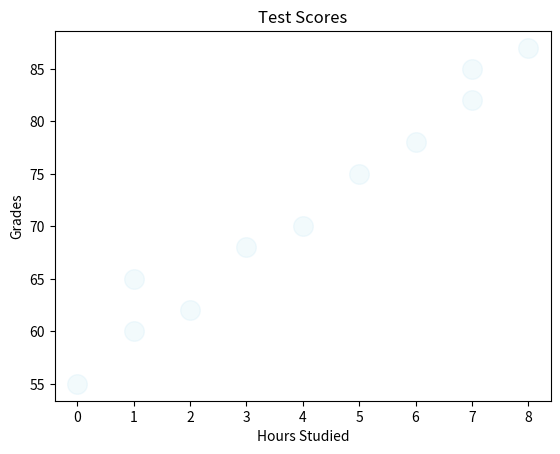

Write Python code to recreate this figure.
import matplotlib.pyplot as plt
import numpy as np


# Scatter graph = shows the relationship between two variables
#                 helps to identify a correlation(+, -, None)
#                 example: study hours vs test scores
 
x = np.array([0, 1, 1, 2, 3, 4, 5, 6, 7, 7, 8])
y = np.array([55, 60, 65, 62, 68, 70, 75, 78, 82, 85, 87])

plt.scatter(x, y, color="skyblue",
                  alpha = 0.1,
                  s = 200)

plt.title("Test Scores")
plt.xlabel("Hours Studied")
plt.ylabel("Grades")
plt.show()
